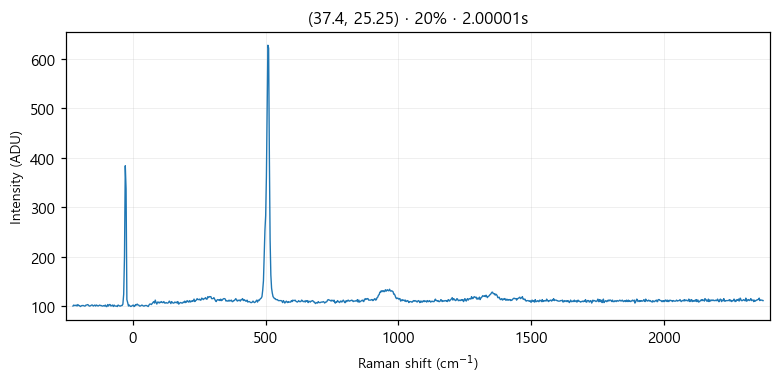

Values plotted in this chart, from the file beside it:
# laser_power_pct, 20
# exposure_time, 2
# laser_nm, 532
# mode, single
pixel_index, raman_shift_cm-1, wavelength_nm, intensity
0, -225.3, 525.7, 100.0
1, -222.2, 525.8, 102.0
2, -219.2, 525.9, 101.0
3, -216.1, 526, 101.0
4, -213, 526.1, 102.0
5, -210, 526.1, 100.0
6, -206.9, 526.2, 103.0
7, -203.8, 526.3, 101.0
8, -200.8, 526.4, 101.0
9, -197.7, 526.5, 99.0
10, -194.7, 526.6, 100.0
11, -191.6, 526.7, 101.0
12, -188.6, 526.7, 101.0
13, -185.5, 526.8, 101.0
14, -182.4, 526.9, 100.0
15, -179.4, 527, 100.0
16, -176.3, 527.1, 102.0
17, -173.3, 527.2, 102.0
18, -170.2, 527.2, 103.0
19, -167.2, 527.3, 102.0
20, -164.2, 527.4, 100.0
21, -161.1, 527.5, 100.0
22, -158.1, 527.6, 101.0
23, -155, 527.7, 102.0
24, -152, 527.8, 102.0
25, -148.9, 527.8, 100.0
26, -145.9, 527.9, 101.0
27, -142.9, 528, 102.0
28, -139.8, 528.1, 100.0
29, -136.8, 528.2, 102.0
30, -133.8, 528.3, 101.0
31, -130.7, 528.3, 100.0
32, -127.7, 528.4, 101.0
33, -124.7, 528.5, 102.0
34, -121.6, 528.6, 101.0
35, -118.6, 528.7, 101.0
36, -115.6, 528.8, 100.0
37, -112.6, 528.9, 100.0
38, -109.5, 528.9, 101.0
39, -106.5, 529, 100.0
40, -103.5, 529.1, 102.0
41, -100.5, 529.2, 99.0
42, -97.44, 529.3, 99.0
43, -94.42, 529.4, 103.0
44, -91.41, 529.4, 100.0
45, -88.39, 529.5, 103.0
46, -85.38, 529.6, 103.0
47, -82.36, 529.7, 100.0
48, -79.35, 529.8, 101.0
49, -76.34, 529.9, 102.0
50, -73.33, 530, 99.0
51, -70.32, 530, 102.0
52, -67.31, 530.1, 100.0
53, -64.3, 530.2, 100.0
54, -61.3, 530.3, 100.0
55, -58.29, 530.4, 99.0
... 968 more rows
